Photos from the image-classification dataset "dataset_banana" in the GitHub repository AlvianBe/computer_vision_ta. Its 3 classes are: overripe, ripe, unripe.

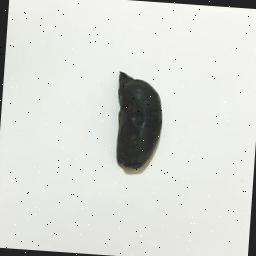
Label: overripe

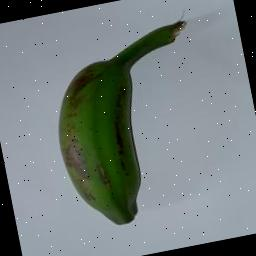
Label: unripe

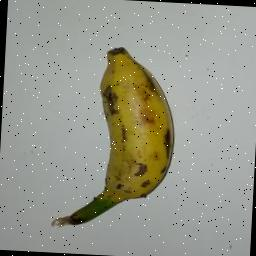
Label: ripe

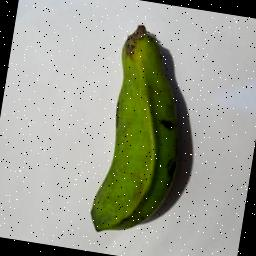
Label: unripe

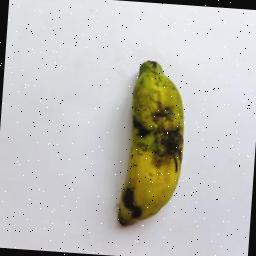
Label: overripe

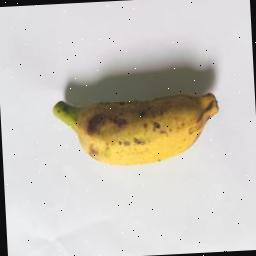
Label: ripe
